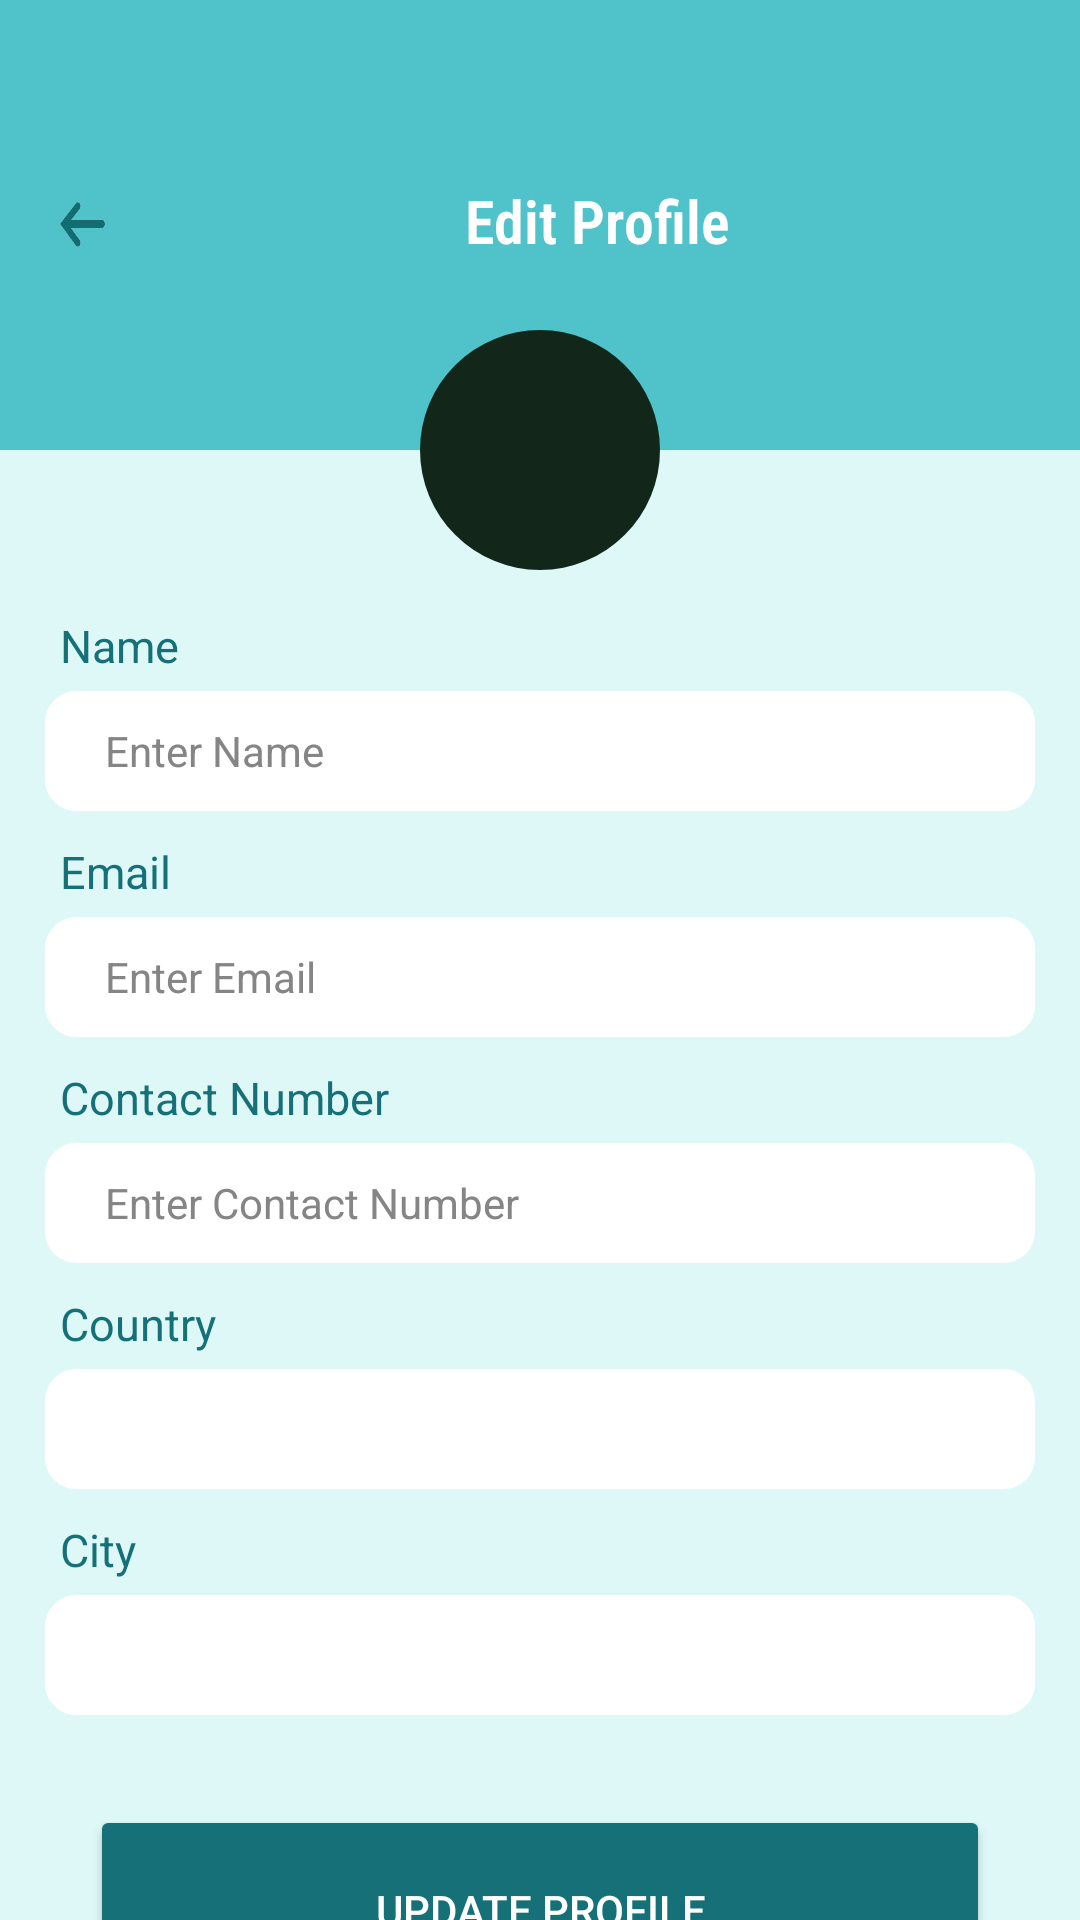

Produce the Android XML layout that renders to this screen, including the resource entries it uses.
<!-- AndroidManifest.xml: application theme Theme.I210523 -->
<!-- res/layout/activity_edit_profile.xml -->
<?xml version="1.0" encoding="utf-8"?>
<androidx.constraintlayout.widget.ConstraintLayout xmlns:android="http://schemas.android.com/apk/res/android"
    xmlns:app="http://schemas.android.com/apk/res-auto"
    xmlns:tools="http://schemas.android.com/tools"
    android:layout_width="match_parent"
    android:layout_height="match_parent"
    android:background="@color/cyan"
    tools:context=".EditProfileActivity">

    <LinearLayout
        android:id="@+id/linearLayout9"
        android:layout_width="match_parent"
        android:layout_height="150dp"
        android:layout_gravity="center"
        android:background="@color/moderate_cyan"
        android:orientation="horizontal"
        android:padding="20dp"
        tools:ignore="MissingConstraints">

        <ImageButton
            android:id="@+id/backArrowButton"
            android:layout_width="15dp"
            android:layout_height="15dp"
            android:layout_gravity="center"

            android:background="@drawable/back_arrow"
            app:layout_constraintStart_toStartOf="parent"
            app:layout_constraintTop_toTopOf="parent"
            tools:ignore="ContentDescription,MissingConstraints,RtlHardcoded,SpeakableTextPresentCheck,TouchTargetSizeCheck" />


        <TextView
            android:id="@+id/textView"
            android:layout_width="wrap_content"
            android:layout_height="wrap_content"
            android:layout_marginStart="120dp"
            android:layout_marginTop="40dp"
            android:fontFamily="sans-serif-condensed-light"
            android:singleLine="true"
            android:text="Edit Profile"
            android:textColor="@color/white"
            android:textSize="20sp"
            android:textStyle="bold"
            tools:ignore="HardcodedText,RtlHardcoded" />

    </LinearLayout>

    <LinearLayout
        android:layout_width="match_parent"
        android:layout_height="match_parent"
        android:layout_marginTop="100dp"
        android:orientation="vertical"

        app:layout_constraintEnd_toEndOf="parent"
        app:layout_constraintHorizontal_bias="0.0"
        app:layout_constraintStart_toStartOf="parent"
        app:layout_constraintTop_toTopOf="parent">

        <com.google.android.material.imageview.ShapeableImageView
            android:id="@+id/editprofilePicture"
            android:layout_width="100dp"
            android:layout_height="100dp"
            android:layout_gravity="center"
            android:background="@drawable/profilepicture_background"
            android:scaleType="centerCrop" />

        <TextView
            android:id="@+id/nameViewText"
            android:layout_width="match_parent"
            android:layout_height="wrap_content"
            android:layout_marginTop="5dp"
            android:paddingStart="20dp"
            android:text="Name"
            android:textColor="@color/DarkCyan"

            android:textSize="15dp"

            tools:ignore="HardcodedText,RtlSymmetry,SpUsage,TextSizeCheck,TextContrastCheck" />

        <EditText
            android:id="@+id/editName"
            android:layout_width="match_parent"
            android:layout_height="40dp"
            android:layout_marginLeft="15dp"
            android:layout_marginTop="5dp"
            android:layout_marginRight="15dp"
            android:background="@drawable/login_signup_button_background"

            android:drawablePadding="5dp"
            android:hint="Enter Name"
            android:inputType="textPersonName"


            android:minHeight="48dp"
            android:padding="5dp"
            android:paddingStart="20dp"
            android:singleLine="true"
            android:textAppearance="@style/TextAppearance.AppCompat.Body1"
            android:textColor="@color/darkGray"
            android:textColorHint="@color/gray"
            tools:ignore="Autofill,HardcodedText,RtlSymmetry,TextContrastCheck,TouchTargetSizeCheck" />

        <TextView
            android:id="@+id/emailViewText"
            android:layout_width="match_parent"
            android:layout_height="wrap_content"
            android:layout_marginTop="10dp"
            android:paddingStart="20dp"
            android:text="Email"
            android:textColor="@color/DarkCyan"

            android:textSize="15dp"

            tools:ignore="HardcodedText,RtlSymmetry,SpUsage,TextSizeCheck,TextContrastCheck" />

        <EditText
            android:id="@+id/editEmail"
            android:layout_width="match_parent"
            android:layout_height="40dp"
            android:layout_marginLeft="15dp"
            android:layout_marginTop="5dp"
            android:layout_marginRight="15dp"
            android:background="@drawable/login_signup_button_background"

            android:drawablePadding="5dp"
            android:hint="Enter Email"
            android:inputType="textEmailAddress"


            android:minHeight="48dp"
            android:padding="5dp"
            android:paddingStart="20dp"
            android:singleLine="true"
            android:textAppearance="@style/TextAppearance.AppCompat.Body1"
            android:textColor="#434343"
            android:textColorHint="@color/gray"
            tools:ignore="Autofill,HardcodedText,RtlSymmetry,TextContrastCheck,TouchTargetSizeCheck" />

        <TextView
            android:id="@+id/contactNumberViewText"
            android:layout_width="match_parent"
            android:layout_height="wrap_content"
            android:layout_marginTop="10dp"
            android:paddingStart="20dp"
            android:text="Contact Number"
            android:textColor="@color/DarkCyan"

            android:textSize="15dp"

            tools:ignore="HardcodedText,RtlSymmetry,SpUsage,TextSizeCheck,TextContrastCheck" />

        <EditText
            android:id="@+id/editContactNumber"
            android:layout_width="match_parent"
            android:layout_height="40dp"
            android:layout_marginLeft="15dp"
            android:layout_marginTop="5dp"
            android:layout_marginRight="15dp"
            android:background="@drawable/login_signup_button_background"

            android:drawablePadding="5dp"
            android:hint="Enter Contact Number"
            android:inputType="number"


            android:minHeight="48dp"
            android:padding="5dp"
            android:paddingStart="20dp"
            android:singleLine="true"
            android:textAppearance="@style/TextAppearance.AppCompat.Body1"
            android:textColor="#434343"
            android:textColorHint="@color/gray"
            tools:ignore="Autofill,HardcodedText,RtlSymmetry,TextContrastCheck,TouchTargetSizeCheck" />

        <TextView
            android:id="@+id/countryViewText"
            android:layout_width="match_parent"
            android:layout_height="wrap_content"
            android:layout_marginTop="10dp"
            android:paddingStart="20dp"
            android:text="Country"
            android:textColor="@color/DarkCyan"

            android:textSize="15dp"

            tools:ignore="HardcodedText,RtlSymmetry,SpUsage,TextSizeCheck,TextContrastCheck" />


        <Spinner
            android:id="@+id/editCountry"
            android:layout_width="match_parent"
            android:layout_height="40dp"
            android:layout_marginLeft="15dp"
            android:layout_marginTop="5dp"
            android:layout_marginRight="15dp"
            android:background="@drawable/login_signup_button_background"

            android:clickable="true"

            android:drawablePadding="5dp"
            android:hint="Select Country"
            android:inputType="textAutoComplete"
            android:minHeight="48dp"

            android:padding="5dp"
            android:paddingStart="15dp"


            android:popupBackground="@drawable/login_signup_button_background"
            android:singleLine="true"
            android:spinnerMode="dropdown"
            tools:ignore="HardcodedText,RtlSymmetry,SpUsage,TextContrastCheck,TouchTargetSizeCheck" />


        <TextView
            android:id="@+id/cityViewText"
            android:layout_width="match_parent"
            android:layout_height="wrap_content"
            android:layout_marginTop="10dp"
            android:paddingStart="20dp"
            android:text="City"
            android:textColor="@color/DarkCyan"

            android:textSize="15dp"

            tools:ignore="HardcodedText,RtlSymmetry,SpUsage,TextSizeCheck,TextContrastCheck" />

        <Spinner
            android:id="@+id/editCity"
            android:layout_width="match_parent"
            android:layout_height="40dp"
            android:layout_marginLeft="15dp"
            android:layout_marginTop="5dp"
            android:layout_marginRight="15dp"
            android:background="@drawable/login_signup_button_background"

            android:clickable="true"

            android:drawablePadding="5dp"
            android:hint="Select Country"
            android:inputType="textAutoComplete"
            android:minHeight="48dp"

            android:padding="5dp"
            android:paddingStart="15dp"


            android:popupBackground="@drawable/login_signup_button_background"
            android:singleLine="true"
            android:spinnerMode="dropdown"
            tools:ignore="HardcodedText,RtlSymmetry,SpUsage,TextContrastCheck,TouchTargetSizeCheck" />


        <Button
            android:id="@+id/updateButton"
            android:layout_width="match_parent"
            android:layout_height="70dp"
            android:layout_gravity="center"
            android:gravity="center"
            android:text="Update Profile"
            android:textColor="@color/white"
            android:backgroundTint="@color/DarkCyan"

            android:layout_marginTop="30dp"
            android:layout_marginBottom="20dp"
            android:layout_marginLeft="30dp"
            android:layout_marginRight="30dp"

            />
    </LinearLayout>


</androidx.constraintlayout.widget.ConstraintLayout>
<!-- resources referenced by this layout -->
<resources>
  <color name="DarkCyan">#157177</color>
  <color name="cyan">#DEF8F8</color>
  <color name="darkGray">#434343</color>
  <color name="gray">#858585</color>
  <color name="moderate_cyan">#50C2C9</color>
  <color name="white">#FFFFFFFF</color>
  <!-- drawable back_arrow: png bitmap (drawable, 6953 bytes) -->
  <!-- drawable login_signup_button_background (drawable) -->
  <?xml version="1.0" encoding="utf-8"?>
  <shape xmlns:android="http://schemas.android.com/apk/res/android">
      <solid android:color="@color/white" />
      <corners android:radius="10dp" />
      <stroke
          android:width="1dp"
          android:color="@color/white" />
      <padding
          android:bottom="10dp"
          android:left="10dp"
          android:right="10dp"
          android:top="10dp" />
  
  </shape>
  <!-- drawable profilepicture_background (drawable) -->
  <?xml version="1.0" encoding="utf-8"?>
  <shape xmlns:android="http://schemas.android.com/apk/res/android"
      android:shape="ring"
      android:innerRadius="0dp"
      android:thickness="40dp"
      android:useLevel="false">
  
      <solid android:color="#122719" ></solid>
      <alpha android:alpha="1" />
  
  
  </shape>
  <style name="Theme.I210523" parent="Base.Theme.I210523" />
  <style name="Base.Theme.I210523" parent="Theme.Material3.DayNight.NoActionBar">
          
          
      </style>
</resources>
